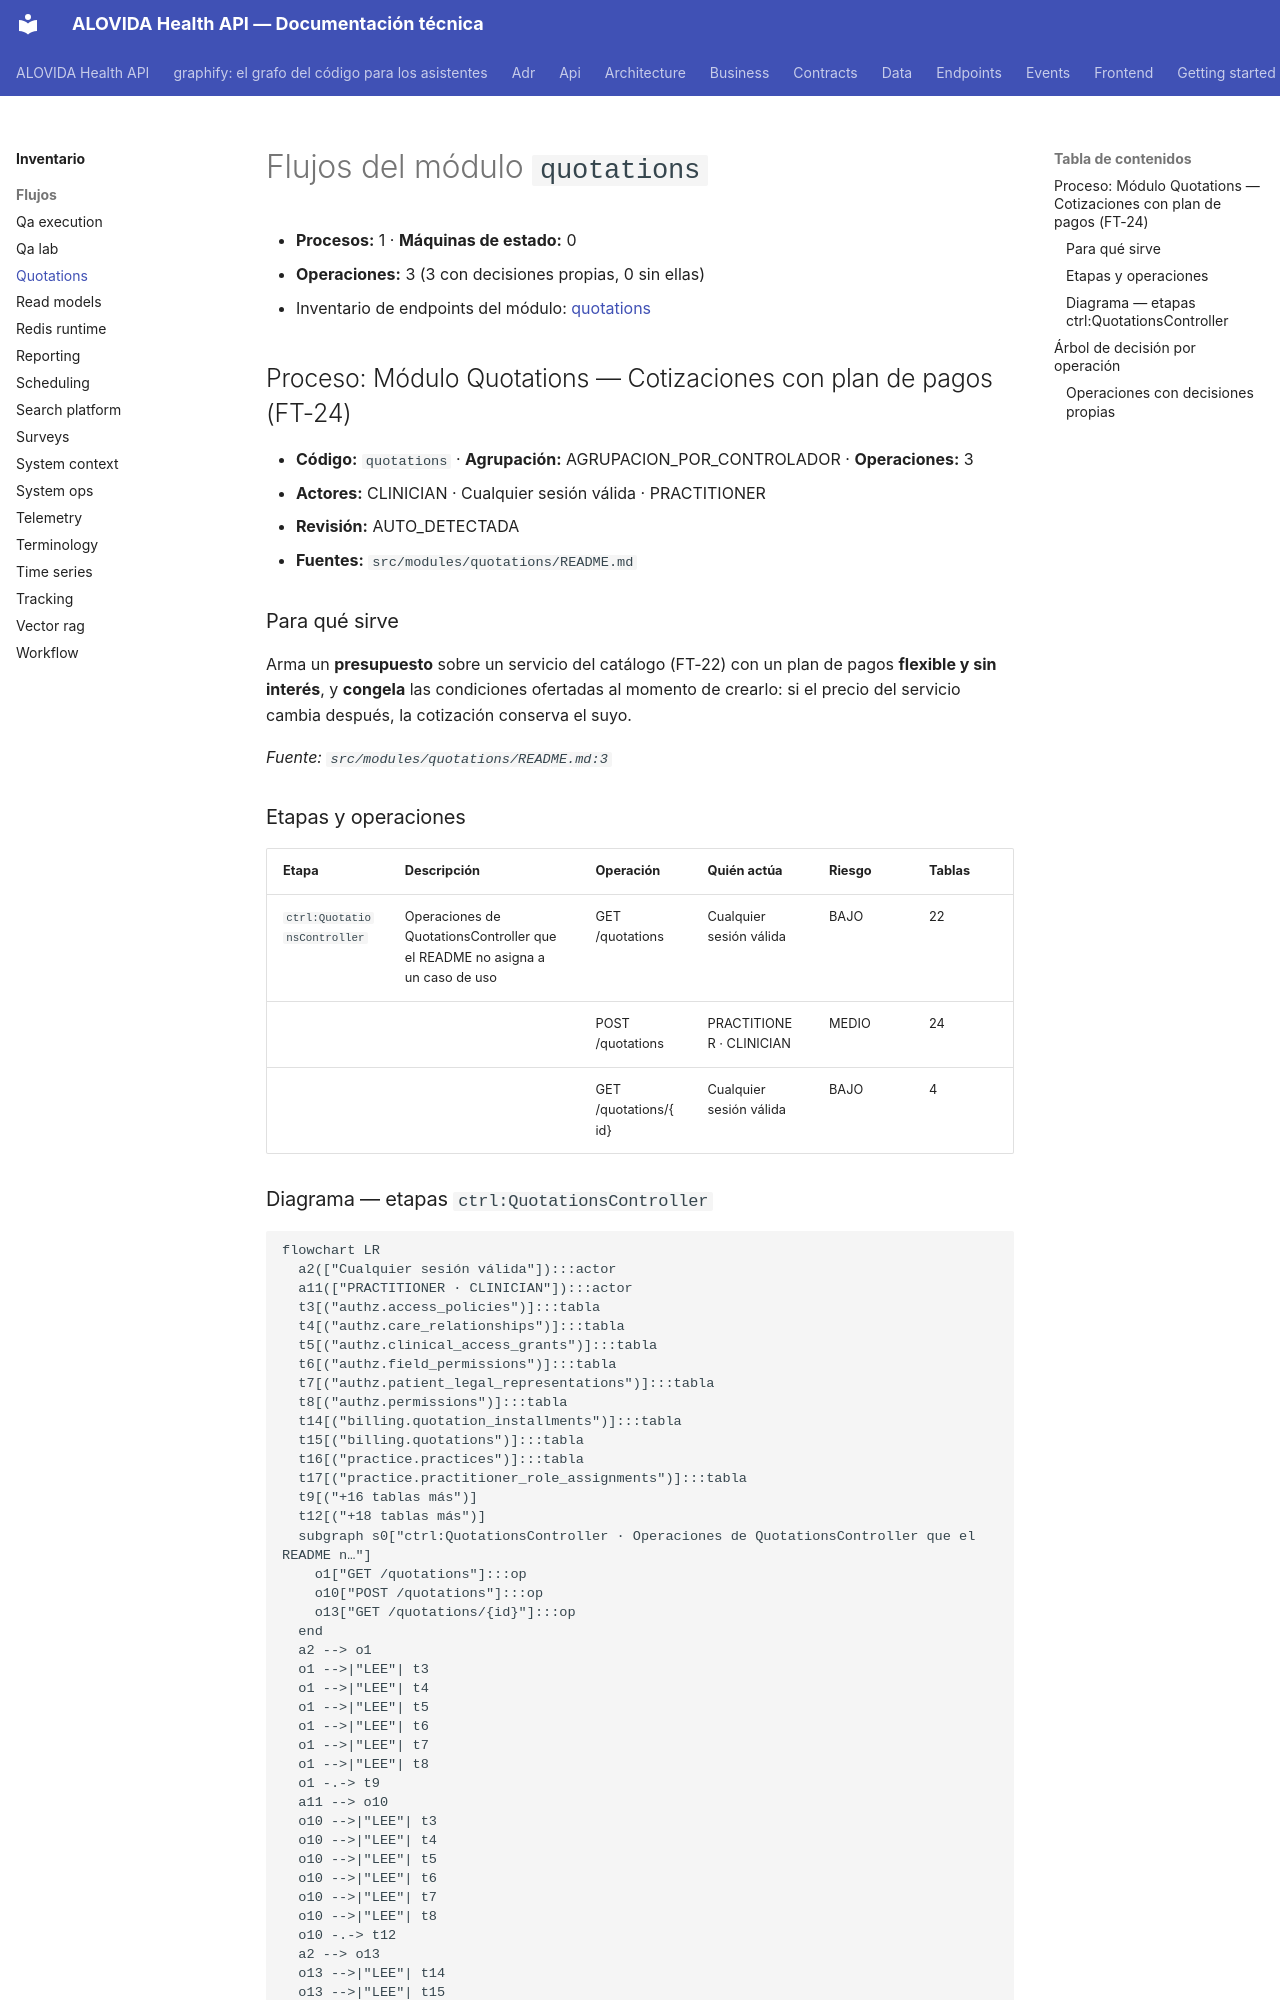

repository: mdavila-2001/mantra-core-health-api · page: inventario/flujos/quotations/index.html · generator: mkdocs

<!-- AUTOGENERADO por tools/inventario/flujos.mjs. No editar manualmente. -->

# Flujos del módulo `quotations`

- **Procesos:** 1 · **Máquinas de estado:** 0
- **Operaciones:** 3 (3 con decisiones propias, 0 sin ellas)
- Inventario de endpoints del módulo: [quotations](../endpoints/quotations.md)

## Proceso: Módulo Quotations — Cotizaciones con plan de pagos (FT-24)

- **Código:** `quotations` · **Agrupación:** AGRUPACION_POR_CONTROLADOR · **Operaciones:** 3
- **Actores:** CLINICIAN · Cualquier sesión válida · PRACTITIONER
- **Revisión:** AUTO_DETECTADA
- **Fuentes:** `src/modules/quotations/README.md`

### Para qué sirve

Arma un **presupuesto** sobre un servicio del catálogo (FT-22) con un plan de pagos **flexible y sin interés**, y **congela** las condiciones ofertadas al momento de crearlo: si el precio del servicio cambia después, la cotización conserva el suyo.

_Fuente: `src/modules/quotations/README.md:3`_

### Etapas y operaciones

| Etapa | Descripción | Operación | Quién actúa | Riesgo | Tablas |
|---|---|---|---|---|---|
| `ctrl:QuotationsController` | Operaciones de QuotationsController que el README no asigna a un caso de uso | GET /quotations | Cualquier sesión válida | BAJO | 22 |
|  |  | POST /quotations | PRACTITIONER · CLINICIAN | MEDIO | 24 |
|  |  | GET /quotations/{id} | Cualquier sesión válida | BAJO | 4 |

### Diagrama — etapas `ctrl:QuotationsController`

```mermaid
flowchart LR
  a2(["Cualquier sesión válida"]):::actor
  a11(["PRACTITIONER · CLINICIAN"]):::actor
  t3[("authz.access_policies")]:::tabla
  t4[("authz.care_relationships")]:::tabla
  t5[("authz.clinical_access_grants")]:::tabla
  t6[("authz.field_permissions")]:::tabla
  t7[("authz.patient_legal_representations")]:::tabla
  t8[("authz.permissions")]:::tabla
  t14[("billing.quotation_installments")]:::tabla
  t15[("billing.quotations")]:::tabla
  t16[("practice.practices")]:::tabla
  t17[("practice.practitioner_role_assignments")]:::tabla
  t9[("+16 tablas más")]
  t12[("+18 tablas más")]
  subgraph s0["ctrl:QuotationsController · Operaciones de QuotationsController que el README n…"]
    o1["GET /quotations"]:::op
    o10["POST /quotations"]:::op
    o13["GET /quotations/{id}"]:::op
  end
  a2 --> o1
  o1 -->|"LEE"| t3
  o1 -->|"LEE"| t4
  o1 -->|"LEE"| t5
  o1 -->|"LEE"| t6
  o1 -->|"LEE"| t7
  o1 -->|"LEE"| t8
  o1 -.-> t9
  a11 --> o10
  o10 -->|"LEE"| t3
  o10 -->|"LEE"| t4
  o10 -->|"LEE"| t5
  o10 -->|"LEE"| t6
  o10 -->|"LEE"| t7
  o10 -->|"LEE"| t8
  o10 -.-> t12
  a2 --> o13
  o13 -->|"LEE"| t14
  o13 -->|"LEE"| t15
  o13 -->|"LEE"| t16
  o13 -->|"LEE"| t17
  classDef op fill:#fff,stroke:#446
  classDef actor fill:#eef,stroke:#66a
  classDef tabla fill:#ffd,stroke:#aa3
  classDef evento fill:#efe,stroke:#3a3
```

## Árbol de decisión por operación

Cada árbol se deriva del código del handler y de los métodos que invoca (hasta 4 niveles). Una rama que no decide, no escribe y no falla se poda. Los accesos y los efectos consecutivos se agrupan en un solo nodo.

### Operaciones con decisiones propias
